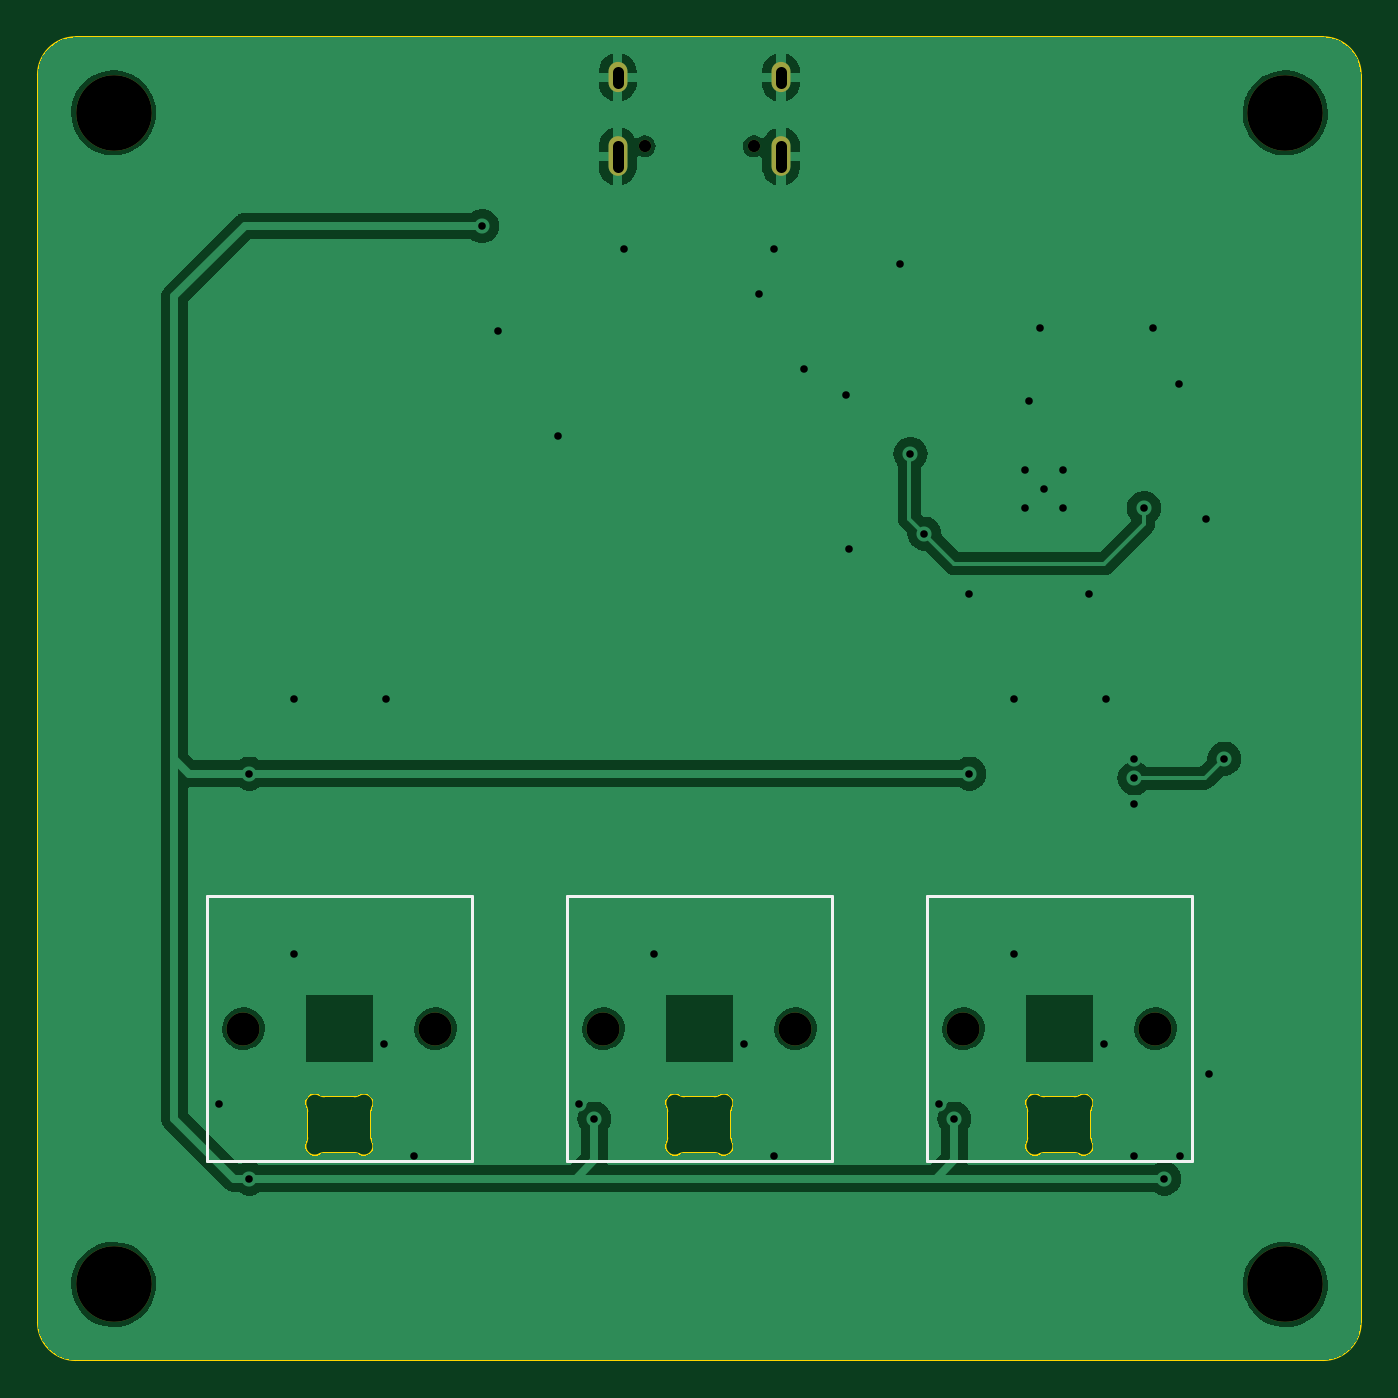
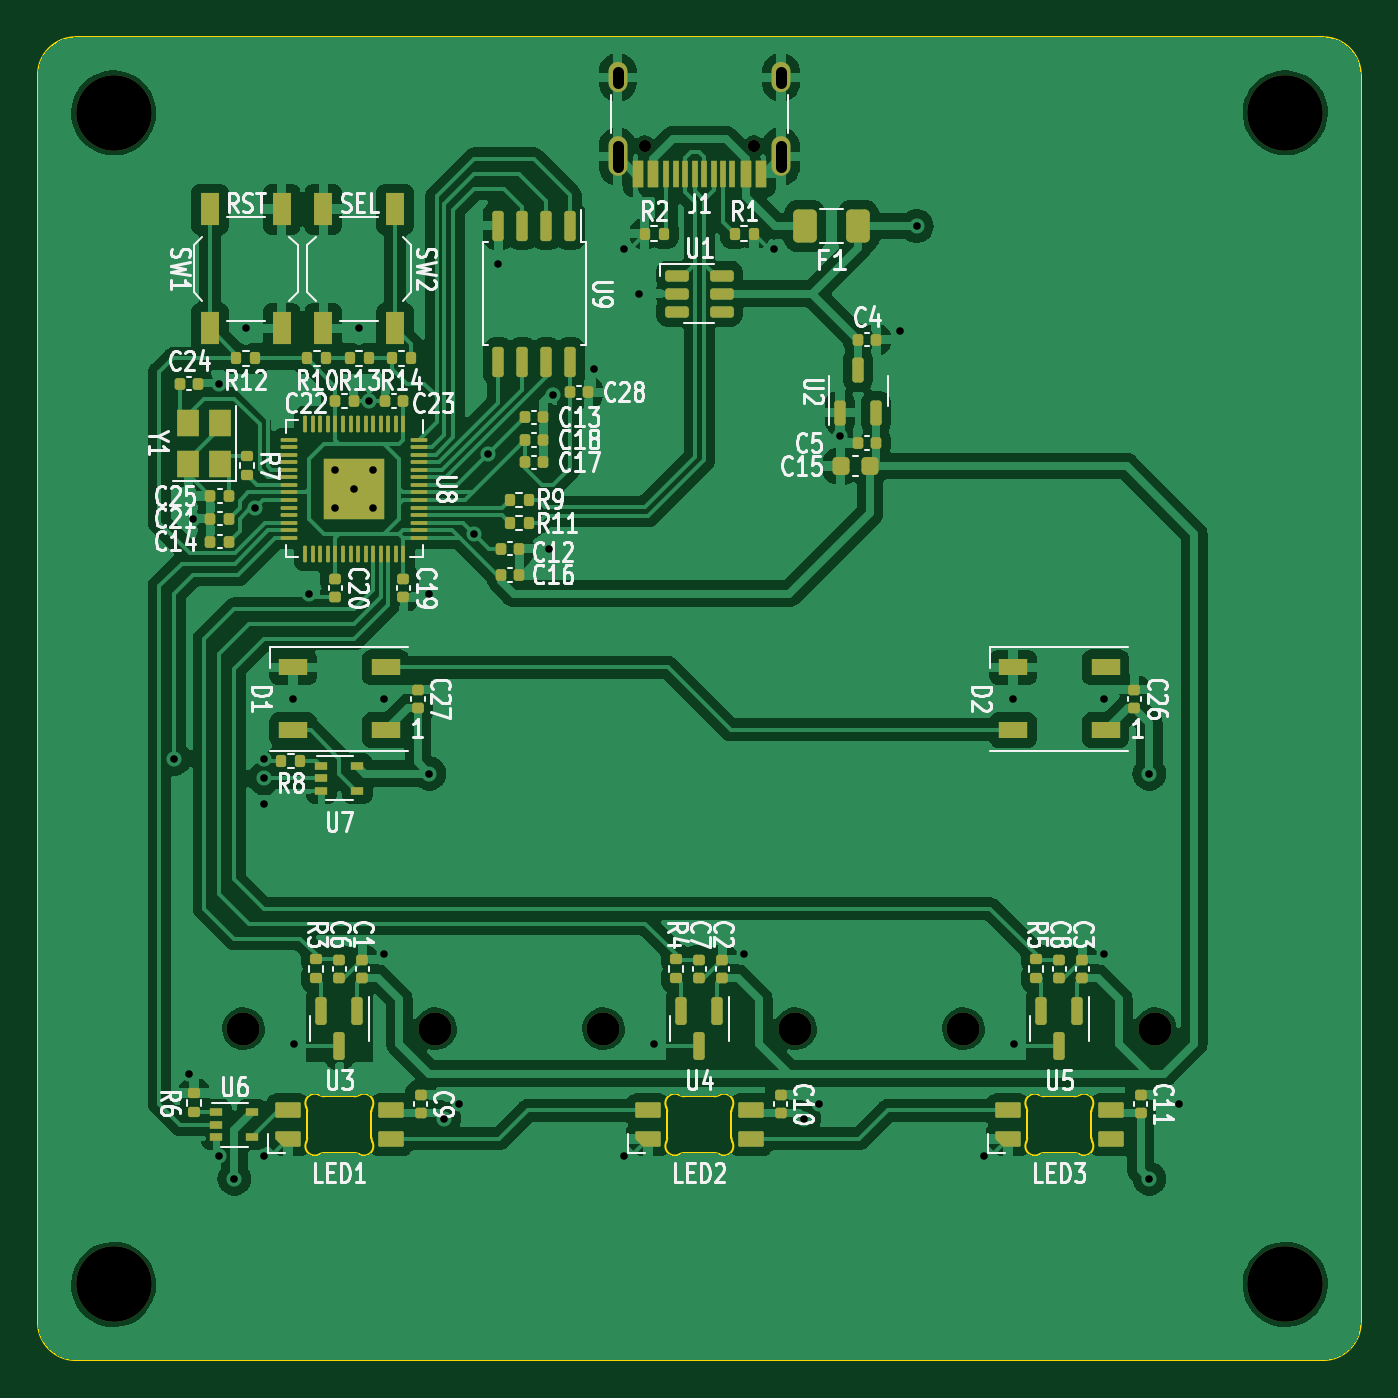
Circuit board: 11 layer files. Board 70.0 x 70.0 mm.
- bottom_copper: analog-B_Cu.gbl (183382 bytes)
- bottom_mask: analog-B_Mask.gbs (9754 bytes)
- paste: analog-B_Paste.gbp (9341 bytes)
- bottom_silk: analog-B_Silkscreen.gbo (102356 bytes)
- outline: analog-Edge_Cuts.gm1 (4336 bytes)
- top_copper: analog-F_Cu.gtl (60467 bytes)
- top_mask: analog-F_Mask.gts (1034 bytes)
- paste: analog-F_Paste.gtp (482 bytes)
- top_silk: analog-F_Silkscreen.gto (1644 bytes)
- drill: analog-NPTH.drl (636 bytes)
- drill: analog-PTH.drl (1332 bytes)

=== bottom_copper: analog-B_Cu.gbl (183382 bytes, source omitted) ===
=== bottom_mask: analog-B_Mask.gbs (9754 bytes, source omitted) ===
=== paste: analog-B_Paste.gbp (9341 bytes, source omitted) ===
=== bottom_silk: analog-B_Silkscreen.gbo (102356 bytes, source omitted) ===
=== outline: analog-Edge_Cuts.gm1 ===
G04 #@! TF.GenerationSoftware,KiCad,Pcbnew,7.0.9*
G04 #@! TF.CreationDate,2023-11-15T15:13:26+00:00*
G04 #@! TF.ProjectId,analog,616e616c-6f67-42e6-9b69-6361645f7063,1*
G04 #@! TF.SameCoordinates,Original*
G04 #@! TF.FileFunction,Profile,NP*
%FSLAX46Y46*%
G04 Gerber Fmt 4.6, Leading zero omitted, Abs format (unit mm)*
G04 Created by KiCad (PCBNEW 7.0.9) date 2023-11-15 15:13:26*
%MOMM*%
%LPD*%
G01*
G04 APERTURE LIST*
G04 #@! TA.AperFunction,Profile*
%ADD10C,0.100000*%
G04 #@! TD*
G04 APERTURE END LIST*
D10*
X83800000Y-15800000D02*
X17800000Y-15800000D01*
X83800000Y-85800000D02*
G75*
G03*
X85800000Y-83800000I-100J2000100D01*
G01*
X85800000Y-17800000D02*
X85800000Y-83800000D01*
X83800000Y-85800000D02*
X17800000Y-85800000D01*
X15800000Y-83800000D02*
G75*
G03*
X17800000Y-85800000I1999960J-40D01*
G01*
X15800000Y-83800000D02*
X15800000Y-17800000D01*
X17800000Y-15800000D02*
G75*
G03*
X15800000Y-17800000I0J-2000000D01*
G01*
X85800000Y-17800000D02*
G75*
G03*
X83800000Y-15800000I-2000000J0D01*
G01*
X71549999Y-72639657D02*
X71549999Y-74045341D01*
X70644452Y-74842499D02*
X69055548Y-74842499D01*
X69055548Y-71842500D02*
X70644453Y-71842500D01*
X68150001Y-74045341D02*
X68150001Y-72639657D01*
X71550000Y-74045341D02*
G75*
G03*
X71599485Y-74262219I499989J-2D01*
G01*
X70896711Y-74910798D02*
G75*
G03*
X71599483Y-74262218I252259J431700D01*
G01*
X71599484Y-72422779D02*
G75*
G03*
X71549999Y-72639656I450505J-216876D01*
G01*
X71599484Y-72422779D02*
G75*
G03*
X70896711Y-71774202I-450515J216877D01*
G01*
X70644453Y-71842500D02*
G75*
G03*
X70896711Y-71774201I-3J500009D01*
G01*
X70896711Y-74910798D02*
G75*
G03*
X70644452Y-74842499I-252261J-431710D01*
G01*
X68803289Y-71774200D02*
G75*
G03*
X69055547Y-71842499I252261J431710D01*
G01*
X69055548Y-74842500D02*
G75*
G03*
X68803290Y-74910798I2J-500010D01*
G01*
X68100520Y-74262221D02*
G75*
G03*
X68803289Y-74910796I450510J-216879D01*
G01*
X68100517Y-74262219D02*
G75*
G03*
X68150001Y-74045342I-450877J216959D01*
G01*
X68803289Y-71774200D02*
G75*
G03*
X68100516Y-72422779I-252259J-431700D01*
G01*
X68149976Y-72639657D02*
G75*
G03*
X68100516Y-72422779I-499976J57D01*
G01*
X33449999Y-72639657D02*
X33449999Y-74045341D01*
X32544452Y-74842499D02*
X30955548Y-74842499D01*
X30955548Y-71842500D02*
X32544453Y-71842500D01*
X30050001Y-74045341D02*
X30050001Y-72639657D01*
X33450000Y-74045341D02*
G75*
G03*
X33499485Y-74262219I499989J-2D01*
G01*
X32796711Y-74910798D02*
G75*
G03*
X33499483Y-74262218I252259J431700D01*
G01*
X33499484Y-72422779D02*
G75*
G03*
X33449999Y-72639656I450505J-216876D01*
G01*
X33499484Y-72422779D02*
G75*
G03*
X32796711Y-71774202I-450515J216877D01*
G01*
X32544453Y-71842500D02*
G75*
G03*
X32796711Y-71774201I-3J500009D01*
G01*
X32796711Y-74910798D02*
G75*
G03*
X32544452Y-74842499I-252261J-431710D01*
G01*
X30703289Y-71774200D02*
G75*
G03*
X30955547Y-71842499I252261J431710D01*
G01*
X30955548Y-74842500D02*
G75*
G03*
X30703290Y-74910798I2J-500010D01*
G01*
X30000520Y-74262221D02*
G75*
G03*
X30703289Y-74910796I450510J-216879D01*
G01*
X30000517Y-74262219D02*
G75*
G03*
X30050001Y-74045342I-450877J216959D01*
G01*
X30703289Y-71774200D02*
G75*
G03*
X30000516Y-72422779I-252259J-431700D01*
G01*
X30049976Y-72639657D02*
G75*
G03*
X30000516Y-72422779I-499976J57D01*
G01*
X52499999Y-72639657D02*
X52499999Y-74045341D01*
X51594452Y-74842499D02*
X50005548Y-74842499D01*
X50005548Y-71842500D02*
X51594453Y-71842500D01*
X49100001Y-74045341D02*
X49100001Y-72639657D01*
X52500000Y-74045341D02*
G75*
G03*
X52549485Y-74262219I499989J-2D01*
G01*
X51846711Y-74910798D02*
G75*
G03*
X52549483Y-74262218I252259J431700D01*
G01*
X52549484Y-72422779D02*
G75*
G03*
X52499999Y-72639656I450505J-216876D01*
G01*
X52549484Y-72422779D02*
G75*
G03*
X51846711Y-71774202I-450515J216877D01*
G01*
X51594453Y-71842500D02*
G75*
G03*
X51846711Y-71774201I-3J500009D01*
G01*
X51846711Y-74910798D02*
G75*
G03*
X51594452Y-74842499I-252261J-431710D01*
G01*
X49753289Y-71774200D02*
G75*
G03*
X50005547Y-71842499I252261J431710D01*
G01*
X50005548Y-74842500D02*
G75*
G03*
X49753290Y-74910798I2J-500010D01*
G01*
X49050520Y-74262221D02*
G75*
G03*
X49753289Y-74910796I450510J-216879D01*
G01*
X49050517Y-74262219D02*
G75*
G03*
X49100001Y-74045342I-450877J216959D01*
G01*
X49753289Y-71774200D02*
G75*
G03*
X49050516Y-72422779I-252259J-431700D01*
G01*
X49099976Y-72639657D02*
G75*
G03*
X49050516Y-72422779I-499976J57D01*
G01*
M02*

=== top_copper: analog-F_Cu.gtl (60467 bytes, source omitted) ===
=== top_mask: analog-F_Mask.gts ===
G04 #@! TF.GenerationSoftware,KiCad,Pcbnew,7.0.9*
G04 #@! TF.CreationDate,2023-11-15T15:13:26+00:00*
G04 #@! TF.ProjectId,analog,616e616c-6f67-42e6-9b69-6361645f7063,1*
G04 #@! TF.SameCoordinates,Original*
G04 #@! TF.FileFunction,Soldermask,Top*
G04 #@! TF.FilePolarity,Negative*
%FSLAX46Y46*%
G04 Gerber Fmt 4.6, Leading zero omitted, Abs format (unit mm)*
G04 Created by KiCad (PCBNEW 7.0.9) date 2023-11-15 15:13:26*
%MOMM*%
%LPD*%
G01*
G04 APERTURE LIST*
%ADD10C,1.750000*%
%ADD11C,4.000000*%
%ADD12C,0.650000*%
%ADD13O,1.000000X1.600000*%
%ADD14O,1.000000X2.100000*%
G04 APERTURE END LIST*
D10*
X64770000Y-68262500D03*
X74930000Y-68262500D03*
D11*
X19800000Y-19800000D03*
X81800000Y-19800000D03*
D10*
X45720000Y-68262500D03*
X55880000Y-68262500D03*
D11*
X19800000Y-81800000D03*
X81800000Y-81800000D03*
D10*
X26669984Y-68262500D03*
X36829984Y-68262500D03*
D12*
X47910000Y-21575000D03*
X53690000Y-21575000D03*
D13*
X46480000Y-17925000D03*
D14*
X46480000Y-22105000D03*
D13*
X55120000Y-17925000D03*
D14*
X55120000Y-22105000D03*
M02*

=== paste: analog-F_Paste.gtp ===
G04 #@! TF.GenerationSoftware,KiCad,Pcbnew,7.0.9*
G04 #@! TF.CreationDate,2023-11-15T15:13:25+00:00*
G04 #@! TF.ProjectId,analog,616e616c-6f67-42e6-9b69-6361645f7063,1*
G04 #@! TF.SameCoordinates,Original*
G04 #@! TF.FileFunction,Paste,Top*
G04 #@! TF.FilePolarity,Positive*
%FSLAX46Y46*%
G04 Gerber Fmt 4.6, Leading zero omitted, Abs format (unit mm)*
G04 Created by KiCad (PCBNEW 7.0.9) date 2023-11-15 15:13:25*
%MOMM*%
%LPD*%
G01*
G04 APERTURE LIST*
G04 APERTURE END LIST*
M02*

=== top_silk: analog-F_Silkscreen.gto ===
G04 #@! TF.GenerationSoftware,KiCad,Pcbnew,7.0.9*
G04 #@! TF.CreationDate,2023-11-15T15:13:25+00:00*
G04 #@! TF.ProjectId,analog,616e616c-6f67-42e6-9b69-6361645f7063,1*
G04 #@! TF.SameCoordinates,Original*
G04 #@! TF.FileFunction,Legend,Top*
G04 #@! TF.FilePolarity,Positive*
%FSLAX46Y46*%
G04 Gerber Fmt 4.6, Leading zero omitted, Abs format (unit mm)*
G04 Created by KiCad (PCBNEW 7.0.9) date 2023-11-15 15:13:25*
%MOMM*%
%LPD*%
G01*
G04 APERTURE LIST*
%ADD10C,0.150000*%
%ADD11C,1.750000*%
%ADD12C,4.000000*%
%ADD13C,0.650000*%
%ADD14O,1.000000X1.600000*%
%ADD15O,1.000000X2.100000*%
G04 APERTURE END LIST*
D10*
X62850000Y-61262500D02*
X62850000Y-75262500D01*
X62850000Y-75262500D02*
X76850000Y-75262500D01*
X76850000Y-61262500D02*
X62850000Y-61262500D01*
X76850000Y-61262500D02*
X76850000Y-75262500D01*
X43800000Y-61262500D02*
X43800000Y-75262500D01*
X43800000Y-75262500D02*
X57800000Y-75262500D01*
X57800000Y-61262500D02*
X43800000Y-61262500D01*
X57800000Y-61262500D02*
X57800000Y-75262500D01*
X24749984Y-61262500D02*
X24749984Y-75262500D01*
X24749984Y-75262500D02*
X38749984Y-75262500D01*
X38749984Y-61262500D02*
X24749984Y-61262500D01*
X38749984Y-61262500D02*
X38749984Y-75262500D01*
%LPC*%
D11*
X64770000Y-68262500D03*
X74930000Y-68262500D03*
D12*
X19800000Y-19800000D03*
X81800000Y-19800000D03*
D11*
X45720000Y-68262500D03*
X55880000Y-68262500D03*
D12*
X19800000Y-81800000D03*
X81800000Y-81800000D03*
D11*
X26669984Y-68262500D03*
X36829984Y-68262500D03*
D13*
X47910000Y-21575000D03*
X53690000Y-21575000D03*
D14*
X46480000Y-17925000D03*
D15*
X46480000Y-22105000D03*
D14*
X55120000Y-17925000D03*
D15*
X55120000Y-22105000D03*
%LPD*%
M02*

=== drill: analog-NPTH.drl ===
M48
; DRILL file {KiCad 7.0.9} date Wed 15 Nov 2023 15:13:34 GMT
; FORMAT={-:-/ absolute / metric / decimal}
; #@! TF.CreationDate,2023-11-15T15:13:34+00:00
; #@! TF.GenerationSoftware,Kicad,Pcbnew,7.0.9
; #@! TF.FileFunction,NonPlated,1,2,NPTH
FMAT,2
METRIC
; #@! TA.AperFunction,NonPlated,NPTH,ComponentDrill
T1C0.650
; #@! TA.AperFunction,NonPlated,NPTH,ComponentDrill
T2C1.750
; #@! TA.AperFunction,NonPlated,NPTH,ComponentDrill
T3C4.000
%
G90
G05
T1
X47.91Y-21.575
X53.69Y-21.575
T2
X26.67Y-68.263
X36.83Y-68.263
X45.72Y-68.263
X55.88Y-68.263
X64.77Y-68.263
X74.93Y-68.263
T3
X19.8Y-19.8
X19.8Y-81.8
X81.8Y-19.8
X81.8Y-81.8
T0
M30

=== drill: analog-PTH.drl ===
M48
; DRILL file {KiCad 7.0.9} date Wed 15 Nov 2023 15:13:34 GMT
; FORMAT={-:-/ absolute / metric / decimal}
; #@! TF.CreationDate,2023-11-15T15:13:34+00:00
; #@! TF.GenerationSoftware,Kicad,Pcbnew,7.0.9
; #@! TF.FileFunction,Plated,1,2,PTH
FMAT,2
METRIC
; #@! TA.AperFunction,Plated,PTH,ViaDrill
T1C0.400
; #@! TA.AperFunction,Plated,PTH,ComponentDrill
T2C0.600
%
G90
G05
T1
X25.4Y-72.231
X26.987Y-54.769
X26.987Y-76.2
X29.369Y-50.8
X29.369Y-64.294
X34.131Y-69.056
X34.2Y-50.8
X35.719Y-75.0
X39.3Y-25.8
X40.163Y-31.35
X43.337Y-36.906
X44.45Y-72.231
X45.244Y-73.025
X46.831Y-26.987
X48.419Y-64.294
X53.181Y-69.056
X53.975Y-29.369
X54.769Y-26.987
X54.769Y-75.0
X56.356Y-33.337
X58.539Y-34.727
X58.737Y-42.862
X61.436Y-27.781
X61.971Y-37.843
X62.706Y-42.069
X63.5Y-72.231
X64.294Y-73.025
X65.087Y-45.244
X65.087Y-54.769
X67.469Y-64.294
X67.469Y-50.8
X68.056Y-38.688
X68.056Y-40.688
X68.256Y-35.061
X68.8Y-31.2
X69.056Y-39.688
X70.056Y-38.688
X70.056Y-40.688
X71.438Y-45.244
X72.231Y-69.056
X72.3Y-50.8
X73.819Y-53.975
X73.819Y-55.017
X73.819Y-56.356
X73.819Y-75.0
X74.33Y-40.71
X74.8Y-31.2
X75.406Y-76.2
X76.2Y-34.131
X76.234Y-75.0
X77.589Y-41.275
X77.787Y-70.644
X78.581Y-53.975
T2
X46.48Y-17.625G85X46.48Y-18.225
G05
X46.48Y-21.555G85X46.48Y-22.655
G05
X55.12Y-17.625G85X55.12Y-18.225
G05
X55.12Y-21.555G85X55.12Y-22.655
G05
T0
M30

